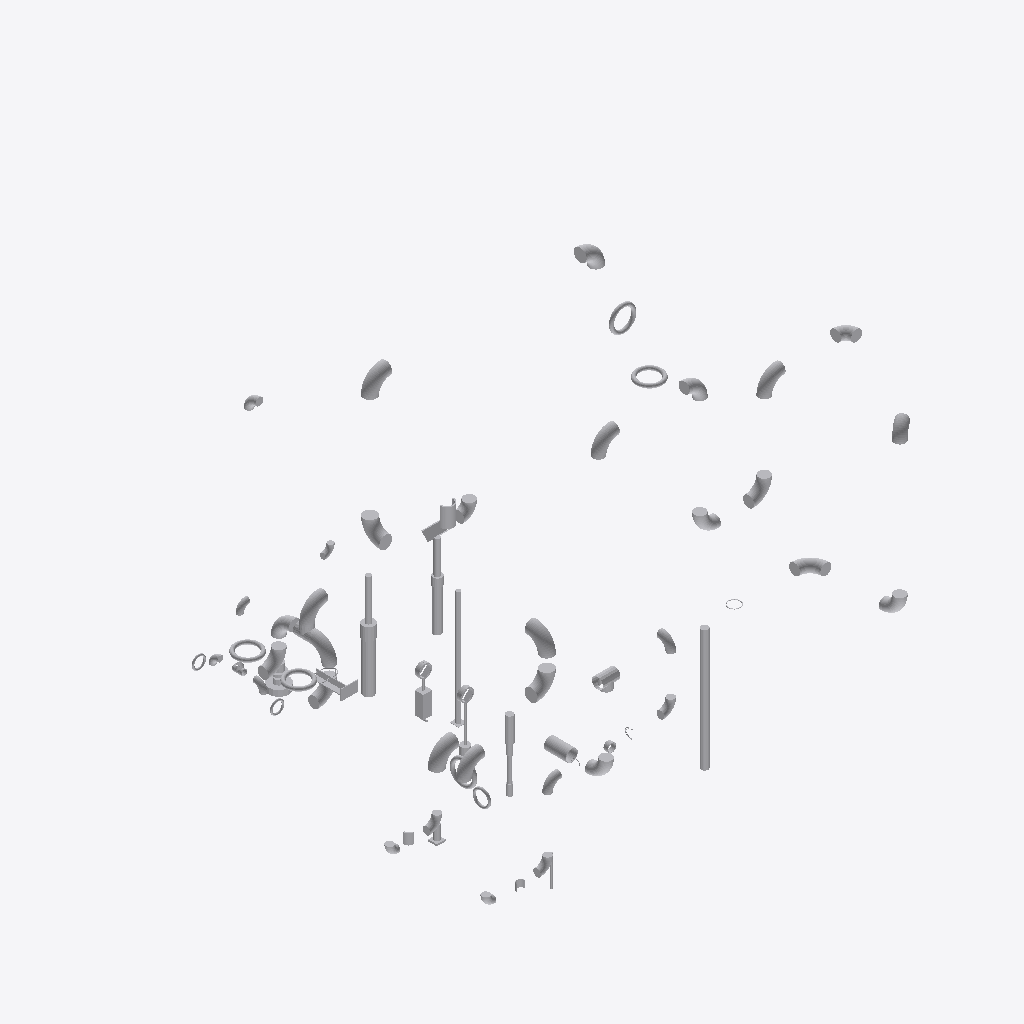
Isometric view of an IFC building model (IFC-SPF (STEP), schema IFC4, length unit metre), seen from the south-west, elements coloured by IFC class (only those large enough to see are counted): 62 other elements (light grey).
Extent 12.1 m × 14.5 m × 10.6 m (x, y, z). Storeys (1): unnamed at 0.00 m. Elements (64): 64 IfcDistributionElement.

HEADER;
FILE_DESCRIPTION(('ViewDefinition [CoordinationView]'),'2;1');
FILE_NAME('','2020-06-23T12:42:01',(),(),'IfcOpenShell 0.7.0-dev','IfcOpenShell 0.7.0-dev','');
FILE_SCHEMA(('IFC4'));
ENDSEC;
DATA;
#10=IFCPROJECT('Test-GATE VALVE 8 IN U-S-1-EX-OPM HAND_WHEEL',$,'OpenPlant IFC Exporter',$,$,$,$,(#6),#9);
#2563=IFCSITE('0gZttYG7nDTx3vT_$7hax_',#2557,$,$,$,#2562,$,$,.ELEMENT.,$,$,$,$,$);
#2570=IFCBUILDING('3gk$d9Oxr6vQnihgsahmJa',#2557,$,$,$,#2569,$,$,.ELEMENT.,$,$,$);
#2577=IFCBUILDINGSTOREY('1tR$D5$2r31gfvHxVGq1Xj',#2557,$,$,$,#2576,$,$,.ELEMENT.,$);
#17040=IFCDISTRIBUTIONELEMENT('Adjustable Support',#2557,'Adjustable Support','Adjustable Support',$,#17039,#17034,$);
#17808=IFCDISTRIBUTIONELEMENT('Adjustable Post Support',#2557,'Adjustable Post Support','Adjustable Post Support',$,#17807,#17802,$);
#20328=IFCDISTRIBUTIONELEMENT('Single Pipe Trunnion',#2557,'Single Pipe Trunnion','Single Pipe Trunnion',$,#20327,#20322,$);
#18124=IFCDISTRIBUTIONELEMENT('Stanchion Pipe Support',#2557,'Stanchion Pipe Support','Stanchion Pipe Support',$,#18123,#18118,$);
#14412=IFCDISTRIBUTIONELEMENT('Spring Hanger',#2557,'Spring Hanger','Spring Hanger',$,#14411,#14406,$);
#3173=IFCDISTRIBUTIONELEMENT('Pipe Elbow 90 Degree Long Radius 12 IN U-S-1-EX-OPM ASME - B36.10',#2557,'Pipe Elbow 90 Degree Long Radius 12 IN U-S-1-EX-OPM ASME - B36.10','Pipe Elbow 90 Degree Long Radius 12 IN U-S-1-EX-OPM ASME - B36.10',$,#3172,#3167,$);
#3253=IFCDISTRIBUTIONELEMENT('Pipe Elbow 90 Degree Long Radius 12 IN U-S-1-EX-OPM ASME - B36.10',#2557,'Pipe Elbow 90 Degree Long Radius 12 IN U-S-1-EX-OPM ASME - B36.10','Pipe Elbow 90 Degree Long Radius 12 IN U-S-1-EX-OPM ASME - B36.10',$,#3252,#3247,$);
#3471=IFCDISTRIBUTIONELEMENT('Pipe Elbow 90 Degree Long Radius 12 IN U-S-1-EX-OPM ASME - B36.10',#2557,'Pipe Elbow 90 Degree Long Radius 12 IN U-S-1-EX-OPM ASME - B36.10','Pipe Elbow 90 Degree Long Radius 12 IN U-S-1-EX-OPM ASME - B36.10',$,#3470,#3465,$);
#3311=IFCDISTRIBUTIONELEMENT('Pipe Elbow 90 Degree Long Radius 12 IN U-S-1-EX-OPM ASME - B36.10',#2557,'Pipe Elbow 90 Degree Long Radius 12 IN U-S-1-EX-OPM ASME - B36.10','Pipe Elbow 90 Degree Long Radius 12 IN U-S-1-EX-OPM ASME - B36.10',$,#3310,#3305,$);
#3413=IFCDISTRIBUTIONELEMENT('Pipe Elbow 90 Degree Long Radius 12 IN U-S-1-EX-OPM ASME - B36.10',#2557,'Pipe Elbow 90 Degree Long Radius 12 IN U-S-1-EX-OPM ASME - B36.10','Pipe Elbow 90 Degree Long Radius 12 IN U-S-1-EX-OPM ASME - B36.10',$,#3412,#3407,$);
#16191=IFCDISTRIBUTIONELEMENT('Base Support',#2557,'Base Support','Base Support',$,#16190,#16185,$);
#7416=IFCDISTRIBUTIONELEMENT('Pipe Elbow 90 Degree Long Radius 12 IN U-S-1-EX-OPM ASME - B36.10',#2557,'Pipe Elbow 90 Degree Long Radius 12 IN U-S-1-EX-OPM ASME - B36.10','Pipe Elbow 90 Degree Long Radius 12 IN U-S-1-EX-OPM ASME - B36.10',$,#7415,#7410,$);
#5009=IFCDISTRIBUTIONELEMENT('Pipe Elbow 90 Degree Long Radius 12 IN U-S-1-EX-OPM ASME - B36.10',#2557,'Pipe Elbow 90 Degree Long Radius 12 IN U-S-1-EX-OPM ASME - B36.10','Pipe Elbow 90 Degree Long Radius 12 IN U-S-1-EX-OPM ASME - B36.10',$,#5008,#5003,$);
#5327=IFCDISTRIBUTIONELEMENT('Pipe Elbow 90 Degree Long Radius 12 IN U-S-1-EX-OPM ASME - B36.10',#2557,'Pipe Elbow 90 Degree Long Radius 12 IN U-S-1-EX-OPM ASME - B36.10','Pipe Elbow 90 Degree Long Radius 12 IN U-S-1-EX-OPM ASME - B36.10',$,#5326,#5321,$);
#5392=IFCDISTRIBUTIONELEMENT('Pipe Elbow 90 Degree Long Radius 12 IN U-S-1-EX-OPM ASME - B36.10',#2557,'Pipe Elbow 90 Degree Long Radius 12 IN U-S-1-EX-OPM ASME - B36.10','Pipe Elbow 90 Degree Long Radius 12 IN U-S-1-EX-OPM ASME - B36.10',$,#5391,#5386,$);
#8469=IFCDISTRIBUTIONELEMENT('Pipe Elbow 90 Degree Long Radius 12 IN U-S-1-EX-OPM ASME - B36.10',#2557,'Pipe Elbow 90 Degree Long Radius 12 IN U-S-1-EX-OPM ASME - B36.10','Pipe Elbow 90 Degree Long Radius 12 IN U-S-1-EX-OPM ASME - B36.10',$,#8468,#8463,$);
#5587=IFCDISTRIBUTIONELEMENT('Pipe Elbow 90 Degree Long Radius 12 IN U-S-1-EX-OPM ASME - B36.10',#2557,'Pipe Elbow 90 Degree Long Radius 12 IN U-S-1-EX-OPM ASME - B36.10','Pipe Elbow 90 Degree Long Radius 12 IN U-S-1-EX-OPM ASME - B36.10',$,#5586,#5581,$);
#13259=IFCDISTRIBUTIONELEMENT('Angled UBolt',#2557,'Angled UBolt','Angled UBolt',$,#13258,#13253,$);
#4944=IFCDISTRIBUTIONELEMENT('Pipe Elbow 90 Degree Long Radius 12 IN U-S-1-EX-OPM ASME - B36.10',#2557,'Pipe Elbow 90 Degree Long Radius 12 IN U-S-1-EX-OPM ASME - B36.10','Pipe Elbow 90 Degree Long Radius 12 IN U-S-1-EX-OPM ASME - B36.10',$,#4943,#4938,$);
#8900=IFCDISTRIBUTIONELEMENT('Pipe Elbow 90 Degree Long Radius 12 IN U-S-1-EX-OPM ASME - B36.10',#2557,'Pipe Elbow 90 Degree Long Radius 12 IN U-S-1-EX-OPM ASME - B36.10','Pipe Elbow 90 Degree Long Radius 12 IN U-S-1-EX-OPM ASME - B36.10',$,#8899,#8894,$);
#3093=IFCDISTRIBUTIONELEMENT('Pipe Elbow 90 Degree Long Radius 12 IN U-S-1-EX-OPM ASME - B36.10',#2557,'Pipe Elbow 90 Degree Long Radius 12 IN U-S-1-EX-OPM ASME - B36.10','Pipe Elbow 90 Degree Long Radius 12 IN U-S-1-EX-OPM ASME - B36.10',$,#3092,#3087,$);
#13325=IFCDISTRIBUTIONELEMENT('Vessel Pipe Guide',#2557,'Vessel Pipe Guide','Vessel Pipe Guide',$,#13324,#13319,$);
#19398=IFCDISTRIBUTIONELEMENT('Adjustable Elbow Support',#2557,'Adjustable Elbow Support','Adjustable Elbow Support',$,#19397,#19392,$);
#6818=IFCDISTRIBUTIONELEMENT('Equal Pipe Tee 12 IN U-S-1-EX-OPM ASME - B16.9',#2557,'Equal Pipe Tee 12 IN U-S-1-EX-OPM ASME - B16.9','Equal Pipe Tee 12 IN U-S-1-EX-OPM ASME - B16.9',$,#6817,#6812,$);
#4879=IFCDISTRIBUTIONELEMENT('Pipe Elbow 90 Degree Long Radius 12 IN U-S-1-EX-OPM ASME - B36.10',#2557,'Pipe Elbow 90 Degree Long Radius 12 IN U-S-1-EX-OPM ASME - B36.10','Pipe Elbow 90 Degree Long Radius 12 IN U-S-1-EX-OPM ASME - B36.10',$,#4878,#4873,$);
#6898=IFCDISTRIBUTIONELEMENT('Pipe Elbow 90 Degree Long Radius 12 IN U-S-1-EX-OPM ASME - B36.10',#2557,'Pipe Elbow 90 Degree Long Radius 12 IN U-S-1-EX-OPM ASME - B36.10','Pipe Elbow 90 Degree Long Radius 12 IN U-S-1-EX-OPM ASME - B36.10',$,#6897,#6892,$);
#5442=IFCDISTRIBUTIONELEMENT('Pipe Elbow 90 Degree Long Radius 12 IN U-S-1-EX-OPM ASME - B36.10',#2557,'Pipe Elbow 90 Degree Long Radius 12 IN U-S-1-EX-OPM ASME - B36.10','Pipe Elbow 90 Degree Long Radius 12 IN U-S-1-EX-OPM ASME - B36.10',$,#5441,#5436,$);
#5522=IFCDISTRIBUTIONELEMENT('Pipe Elbow 90 Degree Long Radius 12 IN U-S-1-EX-OPM ASME - B36.10',#2557,'Pipe Elbow 90 Degree Long Radius 12 IN U-S-1-EX-OPM ASME - B36.10','Pipe Elbow 90 Degree Long Radius 12 IN U-S-1-EX-OPM ASME - B36.10',$,#5521,#5516,$);
#15040=IFCDISTRIBUTIONELEMENT('Rod Spring Hanger',#2557,'Rod Spring Hanger','Rod Spring Hanger',$,#15039,#15034,$);
#4799=IFCDISTRIBUTIONELEMENT('Pipe Elbow 90 Degree Short Radius 12 IN U-S-1-EX-OPM ASME - B16.9',#2557,'Pipe Elbow 90 Degree Short Radius 12 IN U-S-1-EX-OPM ASME - B16.9','Pipe Elbow 90 Degree Short Radius 12 IN U-S-1-EX-OPM ASME - B16.9',$,#4798,#4793,$);
#5247=IFCDISTRIBUTIONELEMENT('Pipe Elbow 90 Degree Short Radius 12 IN U-S-1-EX-OPM ASME - B16.9',#2557,'Pipe Elbow 90 Degree Short Radius 12 IN U-S-1-EX-OPM ASME - B16.9','Pipe Elbow 90 Degree Short Radius 12 IN U-S-1-EX-OPM ASME - B16.9',$,#5246,#5241,$);
#8404=IFCDISTRIBUTIONELEMENT('Pipe Elbow 90 Degree Long Radius 12 IN U-S-1-EX-OPM ASME - B36.10',#2557,'Pipe Elbow 90 Degree Long Radius 12 IN U-S-1-EX-OPM ASME - B36.10','Pipe Elbow 90 Degree Long Radius 12 IN U-S-1-EX-OPM ASME - B36.10',$,#8403,#8398,$);
#7351=IFCDISTRIBUTIONELEMENT('Pipe Elbow 90 Degree Short Radius 12 IN U-S-1-EX-OPM ASME - B16.9',#2557,'Pipe Elbow 90 Degree Short Radius 12 IN U-S-1-EX-OPM ASME - B16.9','Pipe Elbow 90 Degree Short Radius 12 IN U-S-1-EX-OPM ASME - B16.9',$,#7350,#7345,$);
#9345=IFCDISTRIBUTIONELEMENT('Hand wheel topwork',#2557,'Hand wheel topwork','Hand wheel topwork',$,#9344,#9339,$);
#8951=IFCDISTRIBUTIONELEMENT('Pipe Elbow 90 Degree Long Radius 12 IN U-S-1-EX-OPM ASME - B36.10',#2557,'Pipe Elbow 90 Degree Long Radius 12 IN U-S-1-EX-OPM ASME - B36.10','Pipe Elbow 90 Degree Long Radius 12 IN U-S-1-EX-OPM ASME - B36.10',$,#8950,#8945,$);
#5933=IFCDISTRIBUTIONELEMENT('Hand wheel topwork',#2557,'Hand wheel topwork','Hand wheel topwork',$,#5932,#5927,$);
#8863=IFCDISTRIBUTIONELEMENT('Hand wheel topwork',#2557,'Hand wheel topwork','Hand wheel topwork',$,#8862,#8857,$);
#2889=IFCDISTRIBUTIONELEMENT('Hand wheel topwork',#2557,'Hand wheel topwork','Hand wheel topwork',$,#2888,#2883,$);
#4089=IFCDISTRIBUTIONELEMENT('Hand wheel topwork',#2557,'Hand wheel topwork','Hand wheel topwork',$,#4088,#4083,$);
#4462=IFCDISTRIBUTIONELEMENT('Pipe Elbow 90 Degree Long Radius 8 IN U-S-1-EX-OPM ASME - B36.10',#2557,'Pipe Elbow 90 Degree Long Radius 8 IN U-S-1-EX-OPM ASME - B36.10','Pipe Elbow 90 Degree Long Radius 8 IN U-S-1-EX-OPM ASME - B36.10',$,#4461,#4456,$);
#4527=IFCDISTRIBUTIONELEMENT('Pipe Elbow 90 Degree Long Radius 8 IN U-S-1-EX-OPM ASME - B36.10',#2557,'Pipe Elbow 90 Degree Long Radius 8 IN U-S-1-EX-OPM ASME - B36.10','Pipe Elbow 90 Degree Long Radius 8 IN U-S-1-EX-OPM ASME - B36.10',$,#4526,#4521,$);
#4607=IFCDISTRIBUTIONELEMENT('Pipe Elbow 90 Degree Long Radius 8 IN U-S-1-EX-OPM ASME - B36.10',#2557,'Pipe Elbow 90 Degree Long Radius 8 IN U-S-1-EX-OPM ASME - B36.10','Pipe Elbow 90 Degree Long Radius 8 IN U-S-1-EX-OPM ASME - B36.10',$,#4606,#4601,$);
#4205=IFCDISTRIBUTIONELEMENT('Pipe Elbow 90 Degree Long Radius 8 IN U-S-1-EX-OPM ASME - B36.10',#2557,'Pipe Elbow 90 Degree Long Radius 8 IN U-S-1-EX-OPM ASME - B36.10','Pipe Elbow 90 Degree Long Radius 8 IN U-S-1-EX-OPM ASME - B36.10',$,#4204,#4199,$);
#4412=IFCDISTRIBUTIONELEMENT('Pipe Elbow 90 Degree Long Radius 8 IN U-S-1-EX-OPM ASME - B36.10',#2557,'Pipe Elbow 90 Degree Long Radius 8 IN U-S-1-EX-OPM ASME - B36.10','Pipe Elbow 90 Degree Long Radius 8 IN U-S-1-EX-OPM ASME - B36.10',$,#4411,#4406,$);
#8315=IFCDISTRIBUTIONELEMENT('Equal Pipe Tee 12 IN U-S-1-EX-OPM ASME - B16.9',#2557,'Equal Pipe Tee 12 IN U-S-1-EX-OPM ASME - B16.9','Equal Pipe Tee 12 IN U-S-1-EX-OPM ASME - B16.9',$,#8314,#8309,$);
#4672=IFCDISTRIBUTIONELEMENT('Pipe Elbow 90 Degree Long Radius 8 IN U-S-1-EX-OPM ASME - B36.10',#2557,'Pipe Elbow 90 Degree Long Radius 8 IN U-S-1-EX-OPM ASME - B36.10','Pipe Elbow 90 Degree Long Radius 8 IN U-S-1-EX-OPM ASME - B36.10',$,#4671,#4666,$);
#2650=IFCDISTRIBUTIONELEMENT('Hand wheel topwork',#2557,'Hand wheel topwork','Hand wheel topwork',$,#2649,#2644,$);
#19714=IFCDISTRIBUTIONELEMENT('Simple Elbow Support',#2557,'Simple Elbow Support','Simple Elbow Support',$,#19713,#19708,$);
#10703=IFCDISTRIBUTIONELEMENT('Pipe Elbow 90 Degree Long Radius 6 IN U-S-1-EX-OPM ASME - B36.10',#2557,'Pipe Elbow 90 Degree Long Radius 6 IN U-S-1-EX-OPM ASME - B36.10','Pipe Elbow 90 Degree Long Radius 6 IN U-S-1-EX-OPM ASME - B36.10',$,#10702,#10697,$);
#10638=IFCDISTRIBUTIONELEMENT('Pipe Elbow 90 Degree Long Radius 6 IN U-S-1-EX-OPM ASME - B36.10',#2557,'Pipe Elbow 90 Degree Long Radius 6 IN U-S-1-EX-OPM ASME - B36.10','Pipe Elbow 90 Degree Long Radius 6 IN U-S-1-EX-OPM ASME - B36.10',$,#10637,#10632,$);
#4154=IFCDISTRIBUTIONELEMENT('Pipe Elbow 90 Degree Short Radius 8 IN U-S-1-EX-OPM ASME - B16.9',#2557,'Pipe Elbow 90 Degree Short Radius 8 IN U-S-1-EX-OPM ASME - B16.9','Pipe Elbow 90 Degree Short Radius 8 IN U-S-1-EX-OPM ASME - B16.9',$,#4153,#4148,$);
#9630=IFCDISTRIBUTIONELEMENT('Pipe Elbow 90 Degree Long Radius 6 IN U-S-1-EX-OPM ASME - B36.10',#2557,'Pipe Elbow 90 Degree Long Radius 6 IN U-S-1-EX-OPM ASME - B36.10','Pipe Elbow 90 Degree Long Radius 6 IN U-S-1-EX-OPM ASME - B36.10',$,#9629,#9624,$);
#4332=IFCDISTRIBUTIONELEMENT('Pipe Elbow 90 Degree Short Radius 8 IN U-S-1-EX-OPM ASME - B16.9',#2557,'Pipe Elbow 90 Degree Short Radius 8 IN U-S-1-EX-OPM ASME - B16.9','Pipe Elbow 90 Degree Short Radius 8 IN U-S-1-EX-OPM ASME - B16.9',$,#4331,#4326,$);
#15048=IFCDISTRIBUTIONELEMENT('Pipe Insulation Saddle',#2557,'Pipe Insulation Saddle','Pipe Insulation Saddle',$,#15047,#15042,$);
#10544=IFCDISTRIBUTIONELEMENT('Equal Pipe Tee 6 IN U-S-1-EX-OPM ASME - B16.9',#2557,'Equal Pipe Tee 6 IN U-S-1-EX-OPM ASME - B16.9','Equal Pipe Tee 6 IN U-S-1-EX-OPM ASME - B16.9',$,#10543,#10538,$);
#9565=IFCDISTRIBUTIONELEMENT('Pipe Elbow 90 Degree Long Radius 6 IN U-S-1-EX-OPM ASME - B36.10',#2557,'Pipe Elbow 90 Degree Long Radius 6 IN U-S-1-EX-OPM ASME - B36.10','Pipe Elbow 90 Degree Long Radius 6 IN U-S-1-EX-OPM ASME - B36.10',$,#9564,#9559,$);
#11883=IFCDISTRIBUTIONELEMENT('Riser Clamp',#2557,'Riser Clamp','Riser Clamp',$,#11882,#11877,$);
#11063=IFCDISTRIBUTIONELEMENT('Hand wheel topwork',#2557,'Hand wheel topwork','Hand wheel topwork',$,#11062,#11057,$);
#11395=IFCDISTRIBUTIONELEMENT('Hand wheel topwork',#2557,'Hand wheel topwork','Hand wheel topwork',$,#11394,#11389,$);
#15088=IFCDISTRIBUTIONELEMENT('Tee Shoe Pad',#2557,'Tee Shoe Pad','Tee Shoe Pad',$,#15087,#15082,$);
#20006=IFCDISTRIBUTIONELEMENT('Dummy Leg Support Bop',#2557,'Dummy Leg Support Bop','Dummy Leg Support Bop',$,#20005,#20000,$);
#13477=IFCDISTRIBUTIONELEMENT('Rod Hanger',#2557,'Rod Hanger','Rod Hanger',$,#13476,#13471,$);
ENDSEC;
